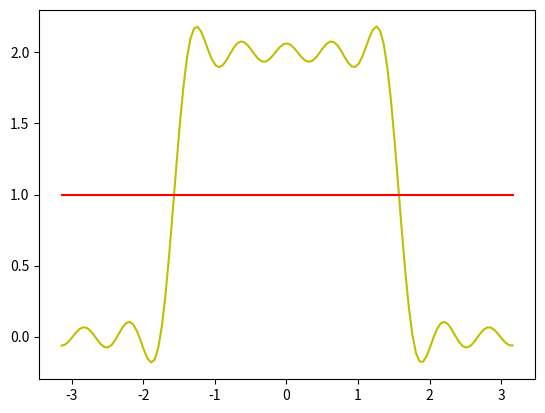

Reproduce this figure in Python.
import numpy as np
import matplotlib.pyplot as plt

from sympy import integrate, init_printing, cos, sin, pi
from sympy.abc import x # Variable de integración, equivalente a x = sp.Symbol('x')
init_printing(use_latex="mathjax")


def intProd(v,w):
    k = integrate((v*w), (x,-pi/2,pi/2))
    return k


# INPUTS
# ------

f = x**0 # Función a proyectar
dim_S = int(21) # Dimensión del subespacio
f_s = 20 # Sample rate
a = -np.pi # Inicio del intervalo
b = np.pi # Final del intervalo
closedInterval = True # Cerrar intervalo con el mayorante


# ORTHOGONAL BASE
# ---------------

B = np.array([1]) # Base ortogonal de S
B_sin = np.array([]) # Base de senos
B_cos = np.array([]) # Base de cosenos

for v_i in range(0,int((dim_S-1)/2),1): # Genera la base B
    B_sin = np.append(B_sin, sin((v_i+1)*x))
    B_cos = np.append(B_cos, cos((v_i+1)*x))
    B = np.append(B,B_sin[v_i])
    B = np.append(B,B_cos[v_i])

print('B =', B)


# PROJECTION
# ----------

proy = 0

for a_i in range(0,int(dim_S),1):
    proy = proy + (intProd(f,B[a_i])/intProd(B[a_i],B[a_i]))*B[a_i]

print('proy_S(f) = ', proy)


# GRAPHS
# ------

t = np.arange(a,b+int(closedInterval)/f_s,1/f_s)
x_axis = []
y_axis = []
y_axis_f = []

for t_i in t:
    x_axis.append(t_i)
    y_axis.append(proy.subs(x,t_i))
    y_axis_f.append(f.subs(x,t_i))

plt.plot(x_axis,y_axis,"-y")
plt.plot(x_axis,y_axis_f,"-r")
plt.grid
